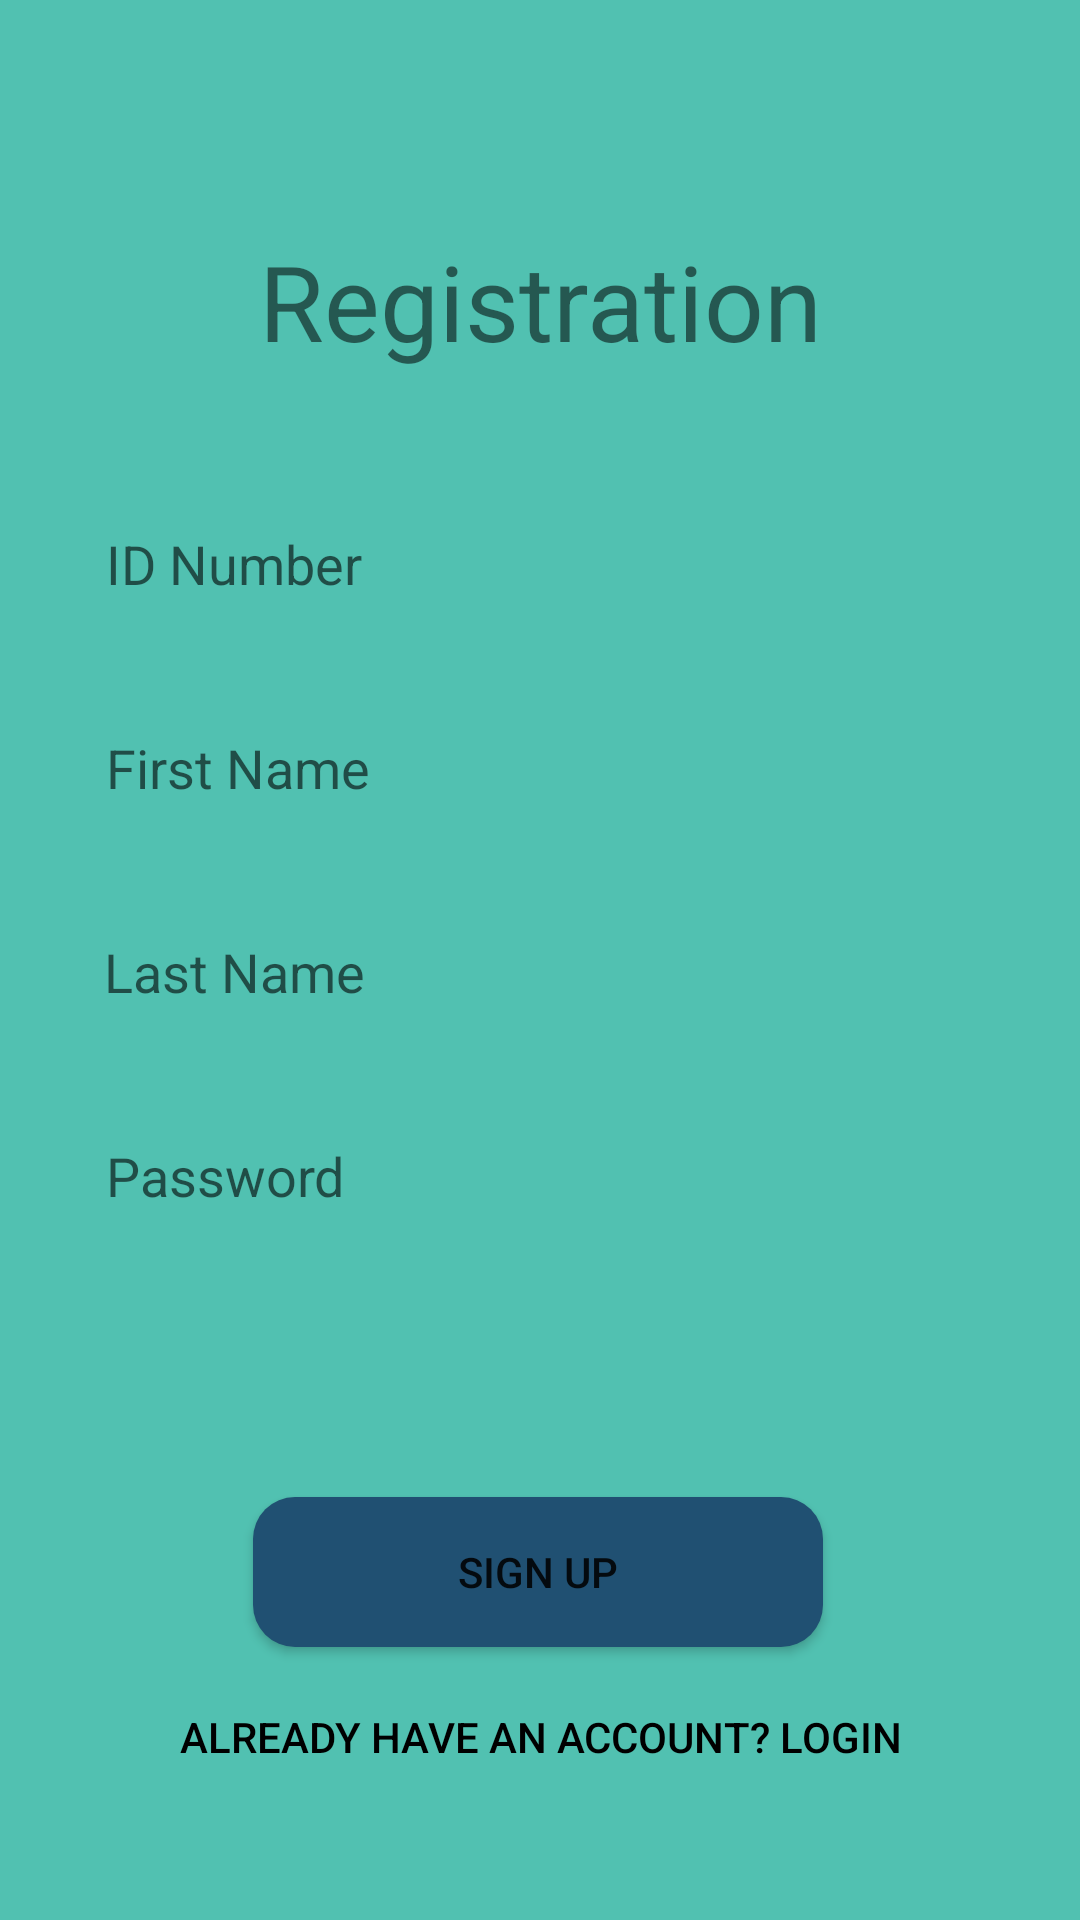

This screen was rendered from an Android layout file. Write that file and the resources it references.
<!-- AndroidManifest.xml: application theme Theme.Appointment -->
<!-- res/layout/activity_sign_up.xml -->
<?xml version="1.0" encoding="utf-8"?>
<androidx.constraintlayout.widget.ConstraintLayout xmlns:android="http://schemas.android.com/apk/res/android"
    xmlns:app="http://schemas.android.com/apk/res-auto"
    xmlns:tools="http://schemas.android.com/tools"
    android:background="#51C1B1"
    android:layout_width="match_parent"
    android:layout_height="match_parent"
    tools:context=".SignUp">

    <com.google.android.material.textview.MaterialTextView
        android:id="@+id/titleSignUp"
        android:layout_width="261dp"
        android:layout_height="65dp"
        android:layout_marginTop="68dp"
        android:gravity="center"
        android:text="@string/registrationSignUp"
        android:textSize="35sp"
        app:layout_constraintEnd_toEndOf="parent"
        app:layout_constraintStart_toStartOf="parent"
        app:layout_constraintTop_toTopOf="parent" />

    <com.google.android.material.textfield.TextInputEditText
        android:id="@+id/signUpID"
        android:layout_width="320dp"
        android:layout_height="50dp"
        android:layout_marginTop="32dp"
        android:hint="@string/id_numberSignUp"
        android:background="@drawable/txt_signin"
        android:padding="15dp"
        app:layout_constraintEnd_toEndOf="parent"
        app:layout_constraintHorizontal_bias="0.505"
        app:layout_constraintStart_toStartOf="parent"
        app:layout_constraintTop_toBottomOf="@+id/titleSignUp">

    </com.google.android.material.textfield.TextInputEditText>

    <com.google.android.material.textfield.TextInputEditText
        android:id="@+id/signUpFirstName"
        android:layout_width="320dp"
        android:layout_height="50dp"
        android:layout_marginTop="18dp"
        android:hint="@string/firstNameSignUp"
        android:background="@drawable/txt_signin"
        android:padding="15dp"
        app:layout_constraintEnd_toEndOf="parent"
        app:layout_constraintHorizontal_bias="0.505"
        app:layout_constraintStart_toStartOf="parent"
        app:layout_constraintTop_toBottomOf="@+id/signUpID" />

    <com.google.android.material.textfield.TextInputEditText
        android:id="@+id/signUpLastName"
        android:layout_width="320dp"
        android:layout_height="50dp"
        android:layout_marginTop="18dp"
        android:hint="@string/lastNameSignUp"
        android:background="@drawable/txt_signin"
        android:padding="15dp"
        app:layout_constraintEnd_toEndOf="parent"
        app:layout_constraintHorizontal_bias="0.494"
        app:layout_constraintStart_toStartOf="parent"
        app:layout_constraintTop_toBottomOf="@+id/signUpFirstName" />

    <com.google.android.material.textfield.TextInputEditText
        android:id="@+id/signUpPassword"
        android:layout_width="320dp"
        android:layout_height="50dp"
        android:layout_marginTop="18dp"
        android:hint="@string/passwordSignUp"
        android:background="@drawable/txt_signin"
        android:padding="15dp"
        android:inputType="textPassword"
        app:layout_constraintEnd_toEndOf="parent"
        app:layout_constraintHorizontal_bias="0.505"
        app:layout_constraintStart_toStartOf="parent"
        app:layout_constraintTop_toBottomOf="@+id/signUpLastName" />

    <Button
        android:id="@+id/signUpBtn"
        android:layout_width="190dp"
        android:layout_height="50dp"
        android:layout_marginTop="80dp"
        android:text="@string/signUpButton"
        android:background="@drawable/bg_bttn"
        app:layout_constraintEnd_toEndOf="parent"
        app:layout_constraintHorizontal_bias="0.497"
        app:layout_constraintStart_toStartOf="parent"
        app:layout_constraintTop_toBottomOf="@+id/signUpPassword" />

    <Button
        android:id="@+id/goToLogin"
        android:layout_width="353dp"
        android:layout_height="44dp"
        android:layout_marginTop="8dp"
        android:text="@string/already_have_an_account_login"
        android:textColor="@color/black"
        android:background="#00000000"
        app:layout_constraintEnd_toEndOf="parent"
        app:layout_constraintStart_toStartOf="parent"
        app:layout_constraintTop_toBottomOf="@+id/signUpBtn" />

</androidx.constraintlayout.widget.ConstraintLayout>
<!-- resources referenced by this layout -->
<resources>
  <color name="black">#FF000000</color>
  <!-- drawable bg_bttn (drawable) -->
  <?xml version="1.0" encoding="utf-8"?>
  <shape xmlns:android="http://schemas.android.com/apk/res/android">
  
      <solid
          android:color="#205072"
          />
      <corners
          android:radius="14dp"
          />
      <size
          android:height="50dp"
          android:width="250dp"
          />
      <padding android:bottom="15dp" android:left="15dp"
          android:right="15dp" android:top="15dp" />
  </shape>
  <!-- drawable txt_signin (drawable) -->
  <?xml version="1.0" encoding="utf-8"?>
  <shape xmlns:android="http://schemas.android.com/apk/res/android">
  
      <solid
          android:color="@color/common_google_signin_btn_text_dark_default"
  
          />
      <corners
          android:radius="21dp"
          />
      <size
          android:height="80dp"
          android:width="300dp"
          android:paddingLeft="15dp"
          />
  </shape>
  <string name="already_have_an_account_login">Already have an account? Login</string>
  <string name="firstNameSignUp">First Name</string>
  <string name="id_numberSignUp">ID Number</string>
  <string name="lastNameSignUp">Last Name</string>
  <string name="passwordSignUp">Password</string>
  <string name="registrationSignUp">Registration</string>
  <string name="signUpButton">Sign Up</string>
  <style name="Theme.Appointment" parent="Theme.MaterialComponents.DayNight.NoActionBar">
          
          <item name="colorPrimary">@color/purple_500</item>
          <item name="colorPrimaryVariant">@color/white</item>
          <item name="colorOnPrimary">@color/white</item>
          
          <item name="colorSecondary">@color/teal_200</item>
          <item name="colorSecondaryVariant">@color/teal_700</item>
          <item name="colorOnSecondary">@color/black</item>
          
          
  
          <item name="android:statusBarColor" tools:targetApi="l">@color/white</item>
          <item name="android:windowLightStatusBar" tools:targetApi="M">true</item>
          
      </style>
  <color name="purple_500">#51C1B1</color>
  <color name="white">#FFFFFFFF</color>
  <color name="teal_200">#FF03DAC5</color>
  <color name="teal_700">#FF018786</color>
</resources>
